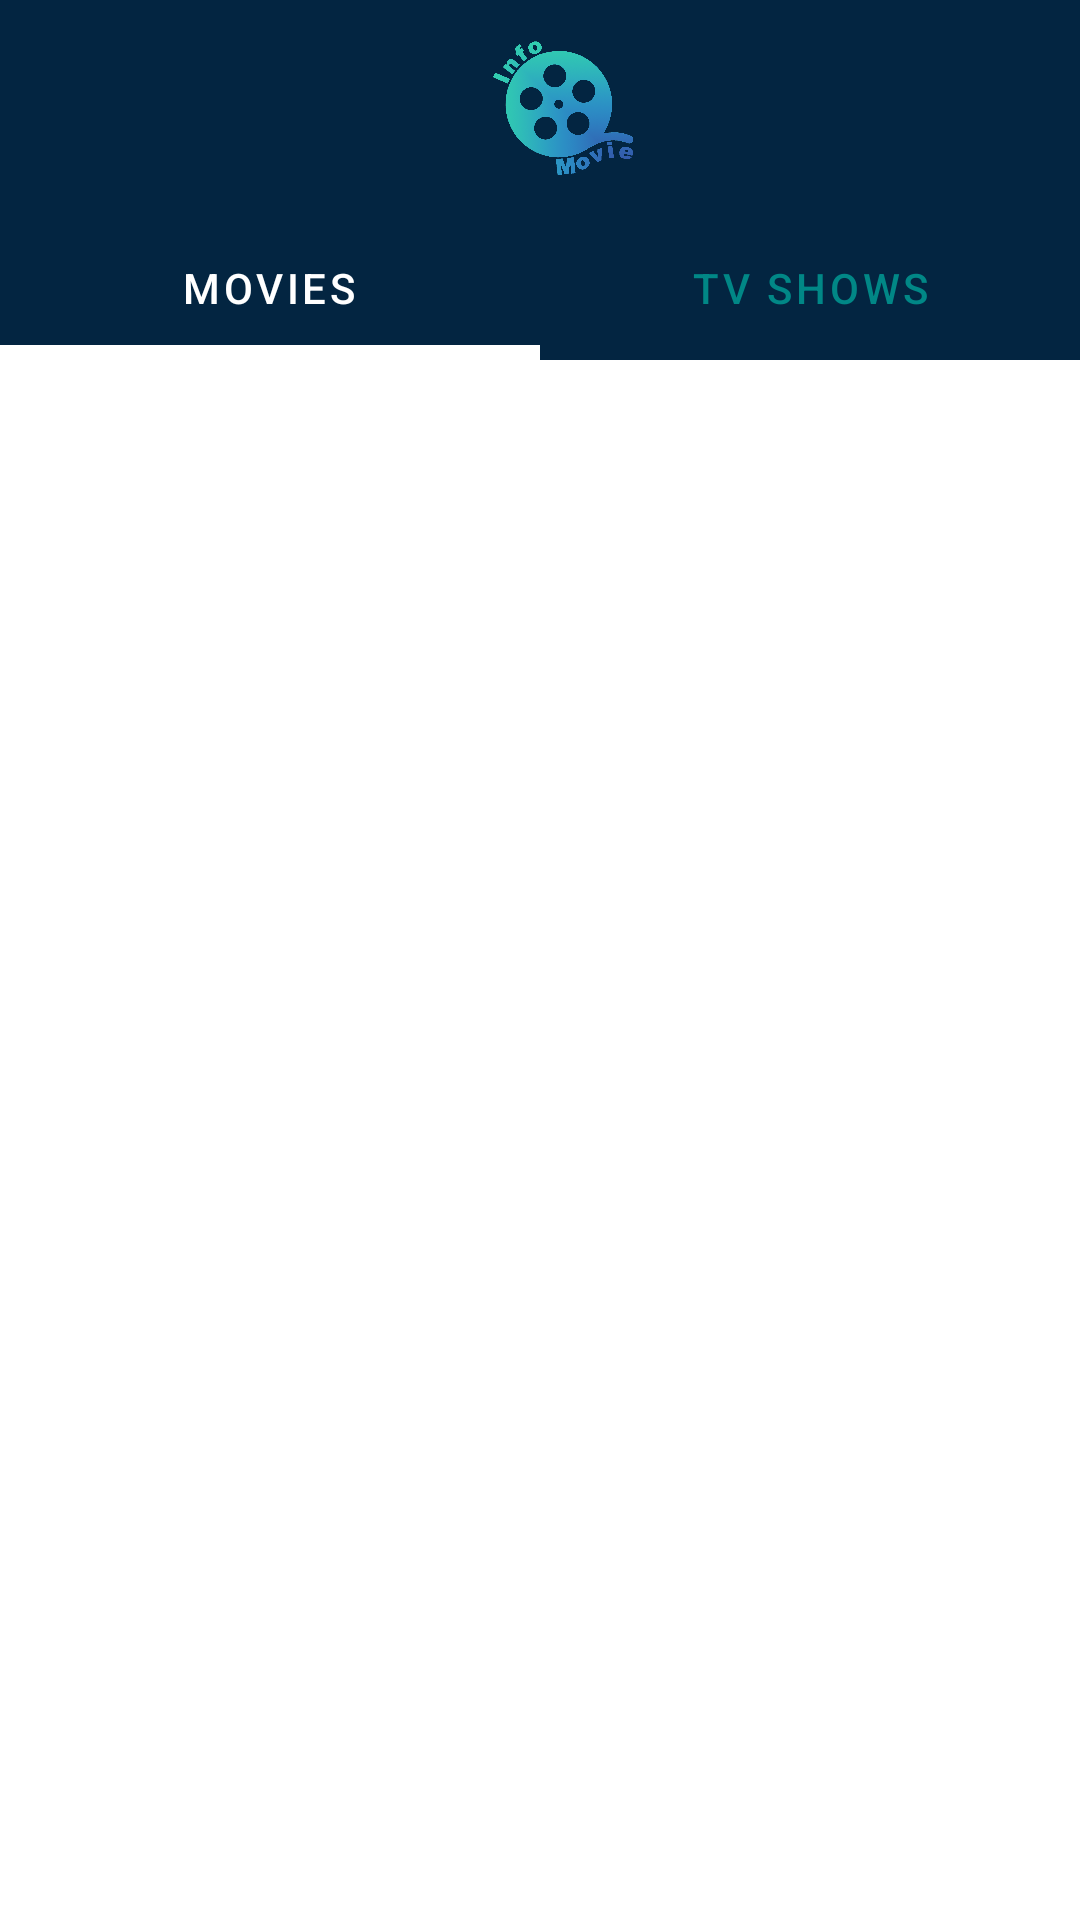

Android layout source for this screen:
<!-- AndroidManifest.xml: application theme Theme.InfoMovie -->
<!-- res/layout/activity_home_list.xml -->
<?xml version="1.0" encoding="utf-8"?>
<androidx.coordinatorlayout.widget.CoordinatorLayout xmlns:android="http://schemas.android.com/apk/res/android"
    xmlns:app="http://schemas.android.com/apk/res-auto"
    xmlns:tools="http://schemas.android.com/tools"
    style="@style/ContainerTheme"
    android:layout_width="match_parent"
    android:layout_height="match_parent"
    android:orientation="vertical"
    tools:context=".ui.homelist.HomeActivity">

    <com.google.android.material.appbar.AppBarLayout
        android:id="@+id/app_bar"
        android:layout_width="match_parent"
        android:layout_height="wrap_content"
        android:theme="@style/ThemeOverlay.AppCompat.Dark.ActionBar">

        <com.google.android.material.appbar.CollapsingToolbarLayout
            android:id="@+id/collapsing_toolbar"
            android:layout_width="match_parent"
            android:layout_height="wrap_content"
            android:padding="8dp"
            app:layout_scrollFlags="scroll|exitUntilCollapsed">

            <androidx.appcompat.widget.Toolbar
                android:id="@+id/toolbar"
                android:layout_width="match_parent"
                android:layout_height="wrap_content">

                <androidx.constraintlayout.widget.ConstraintLayout
                    android:layout_width="match_parent"
                    android:layout_height="wrap_content">

                    <ImageView
                        android:layout_width="50dp"
                        android:layout_height="50dp"
                        android:src="@drawable/ic_logo_info_movie"
                        app:layout_constraintBottom_toBottomOf="parent"
                        app:layout_constraintEnd_toEndOf="parent"
                        app:layout_constraintStart_toStartOf="parent"
                        app:layout_constraintTop_toTopOf="parent"
                        tools:ignore="ContentDescription" />

                    <ImageButton
                        android:id="@+id/btn_favorite"
                        android:layout_width="wrap_content"
                        android:layout_height="match_parent"
                        android:layout_marginEnd="8dp"
                        android:background="@android:color/transparent"
                        android:contentDescription="@string/favorite_buttton"
                        android:src="@drawable/ic_favorite"
                        app:layout_constraintBottom_toBottomOf="parent"
                        app:layout_constraintEnd_toEndOf="parent"
                        app:layout_constraintTop_toTopOf="parent" />

                </androidx.constraintlayout.widget.ConstraintLayout>

            </androidx.appcompat.widget.Toolbar>
        </com.google.android.material.appbar.CollapsingToolbarLayout>

        <com.google.android.material.tabs.TabLayout
            android:id="@+id/tabs"
            android:layout_width="match_parent"
            android:layout_height="wrap_content"
            android:background="?attr/colorPrimary"
            app:tabIndicatorColor="@color/white"
            app:tabIndicatorHeight="5dp"
            app:tabTextColor="@drawable/sl_tab">

            <com.google.android.material.tabs.TabItem
                android:layout_width="wrap_content"
                android:layout_height="wrap_content"
                android:text="@string/movies" />

            <com.google.android.material.tabs.TabItem
                android:layout_width="wrap_content"
                android:layout_height="wrap_content"
                android:text="@string/tv_shows" />

        </com.google.android.material.tabs.TabLayout>
    </com.google.android.material.appbar.AppBarLayout>


    <androidx.viewpager2.widget.ViewPager2
        android:id="@+id/view_pager"
        android:layout_width="match_parent"
        android:layout_height="match_parent"
        app:layout_behavior="com.google.android.material.appbar.AppBarLayout$ScrollingViewBehavior" />

</androidx.coordinatorlayout.widget.CoordinatorLayout>
<!-- resources referenced by this layout -->
<resources>
  <color name="white">#FFFFFFFF</color>
  <!-- drawable ic_logo_info_movie: png bitmap (drawable, 373781 bytes) -->
  <!-- drawable sl_tab (drawable) -->
  <?xml version="1.0" encoding="utf-8"?>
  <selector xmlns:android="http://schemas.android.com/apk/res/android">
      <item android:drawable="@color/white" android:color="@color/white" android:state_selected="true" />
      <item android:drawable="@color/teal_700" android:color="@color/teal_700" />
  </selector>
  <string name="favorite_buttton">Favorite Buttton</string>
  <string name="movies">MOVIES</string>
  <string name="tv_shows">TV SHOWS</string>
  <style name="ContainerTheme" parent="Theme.InfoMovie">
          <item name="background">@color/blue_900</item>
      </style>
  <style name="Theme.InfoMovie" parent="Theme.MaterialComponents.DayNight.DarkActionBar">
          
          <item name="colorPrimary">@color/blue_900</item>
          <item name="colorPrimaryVariant">@color/purple_700</item>
          <item name="colorOnPrimary">@color/white</item>
          
          <item name="colorSecondary">@color/teal_200</item>
          <item name="colorSecondaryVariant">@color/teal_700</item>
          <item name="colorOnSecondary">@color/black</item>
          
          <item name="android:statusBarColor" tools:targetApi="l">?attr/colorPrimaryVariant</item>
          
          <item name="windowActionBar">false</item>
          <item name="windowNoTitle">true</item>
      </style>
  <color name="teal_700">#FF018786</color>
  <color name="blue_900">#032541</color>
  <color name="purple_700">#FF3700B3</color>
  <color name="teal_200">#FF03DAC5</color>
  <color name="black">#FF000000</color>
</resources>
